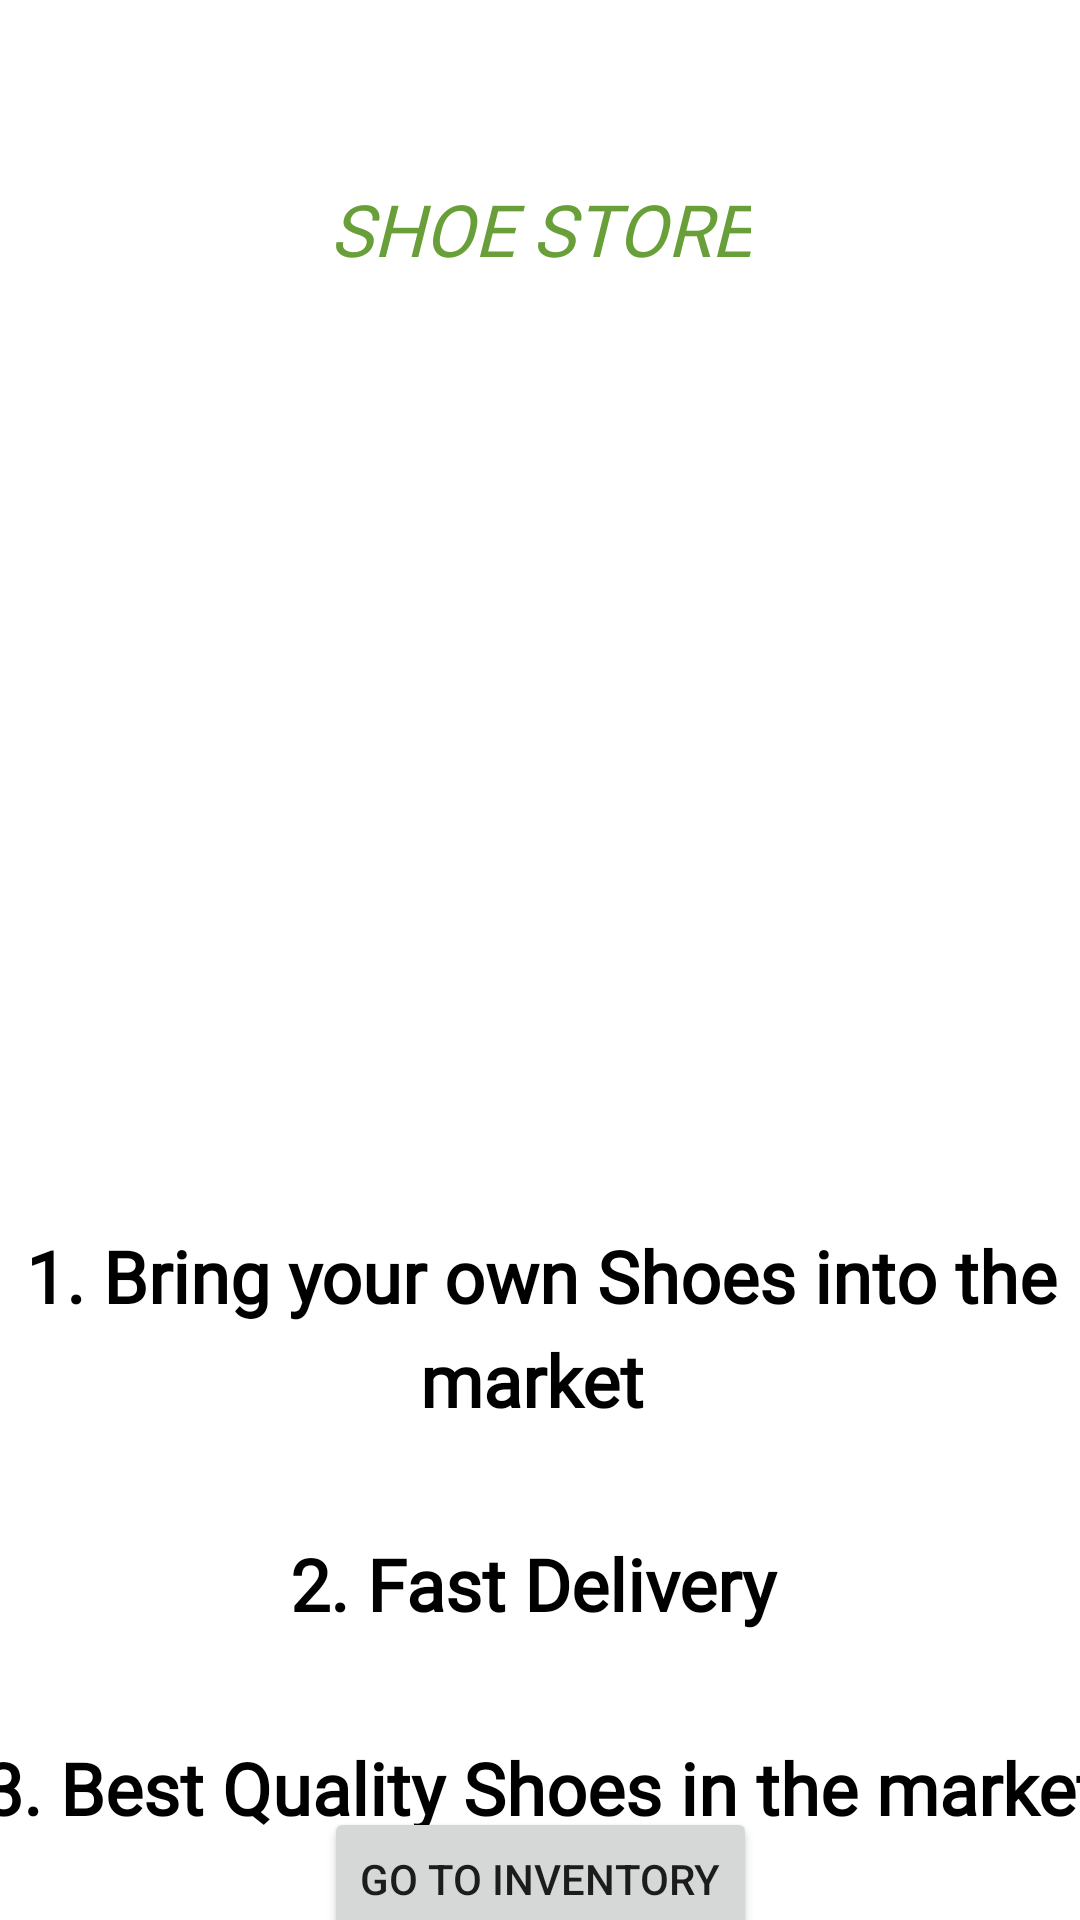

This screen was rendered from an Android layout file. Write that file and the resources it references.
<!-- AndroidManifest.xml: application theme Theme.ShoeStore -->
<!-- res/layout/instruction.xml -->
<?xml version="1.0" encoding="utf-8"?>
<layout xmlns:tools="http://schemas.android.com/tools"
    xmlns:android="http://schemas.android.com/apk/res/android"
    xmlns:app="http://schemas.android.com/apk/res-auto">



    <androidx.constraintlayout.widget.ConstraintLayout
        android:id="@+id/frameLayout"
        android:layout_width="match_parent"
        android:layout_height="match_parent"
        tools:context=".UI.Instruction">

        <TextView
            android:id="@+id/label_instruction_one"
            style="@style/text_label_style"
            android:layout_width="wrap_content"
            android:layout_height="wrap_content"
            android:layout_marginTop="44dp"
            android:gravity="center_horizontal"
            android:text="@string/text_instruction"
            android:textAlignment="center"
            android:textAllCaps="true"
            android:textColor="@color/label"
            android:textStyle="italic"
            app:layout_constraintBottom_toTopOf="@+id/imageView"
            app:layout_constraintEnd_toEndOf="parent"
            app:layout_constraintStart_toStartOf="parent"
            app:layout_constraintTop_toTopOf="parent" />

        <ImageView
            android:id="@+id/imageView"
            android:layout_width="391dp"
            android:layout_height="301dp"
            android:layout_marginStart="8dp"
            android:layout_marginLeft="8dp"
            android:layout_marginTop="108dp"
            android:contentDescription="@string/image_instruction_screen"
            android:padding="60dp"
            android:src="@drawable/sneakers"
            app:layout_constraintStart_toStartOf="parent"
            app:layout_constraintTop_toTopOf="parent" />

        <TextView
            android:id="@+id/textView"
            style="@style/text_label_style"
            android:layout_width="403dp"
            android:layout_height="218dp"
            android:gravity="center_horizontal"
            android:lineSpacingMultiplier="1.2"
            android:text="@string/instruction_text"
            android:textAlignment="center"
            app:layout_constraintEnd_toEndOf="parent"
            app:layout_constraintStart_toStartOf="parent"
            app:layout_constraintTop_toBottomOf="@+id/imageView" />

        <Button
            android:id="@+id/button_inventory"
            android:layout_width="wrap_content"
            android:layout_height="wrap_content"
            android:text="@string/go_to_inventory"
            app:layout_constraintBottom_toBottomOf="parent"
            app:layout_constraintEnd_toEndOf="parent"
            app:layout_constraintStart_toStartOf="parent"
            app:layout_constraintTop_toBottomOf="@+id/textView"
            app:layout_constraintVertical_bias="0.714"
            tools:ignore="TextContrastCheck" />
    </androidx.constraintlayout.widget.ConstraintLayout>
</layout>
<!-- resources referenced by this layout -->
<resources>
  <color name="label">#689F38</color>
  <string name="go_to_inventory">Go to Inventory</string>
  <string name="image_instruction_screen">image_instruction_screen</string>
  <string name="instruction_text">
          1. Bring your own Shoes into the market
          \n\n2. Fast Delivery
          \n\n3. Best Quality Shoes in the market </string>
  <string name="text_instruction">Shoe Store</string>
  <style name="text_label_style">
          <item name="android:fontFamily">@font/roboto_condensed_bold</item>
          <item name="android:textColor">@color/black</item>
          <item name="android:textAlignment">center</item>
          <item name="android:textSize">24sp</item>
          <item name="android:textStyle">bold</item>
      </style>
  <style name="Theme.ShoeStore" parent="Theme.MaterialComponents.Light.NoActionBar">
          
          <item name="colorPrimary">@color/purple_500</item>
          <item name="colorPrimaryVariant">#75936D</item>
          <item name="colorOnPrimary">@color/white</item>
          
          <item name="colorSecondary">@color/teal_200</item>
          <item name="colorSecondaryVariant">@color/teal_700</item>
          <item name="colorOnSecondary">@color/black</item>
          
          <item name="android:statusBarColor" tools:targetApi="l">?attr/colorPrimaryVariant</item>
          
      </style>
  <color name="black">#FF000000</color>
  <color name="purple_500">#65A836</color>
  <color name="white">#FFFFFFFF</color>
  <color name="teal_200">#FF03DAC5</color>
  <color name="teal_700">#FF018786</color>
</resources>
